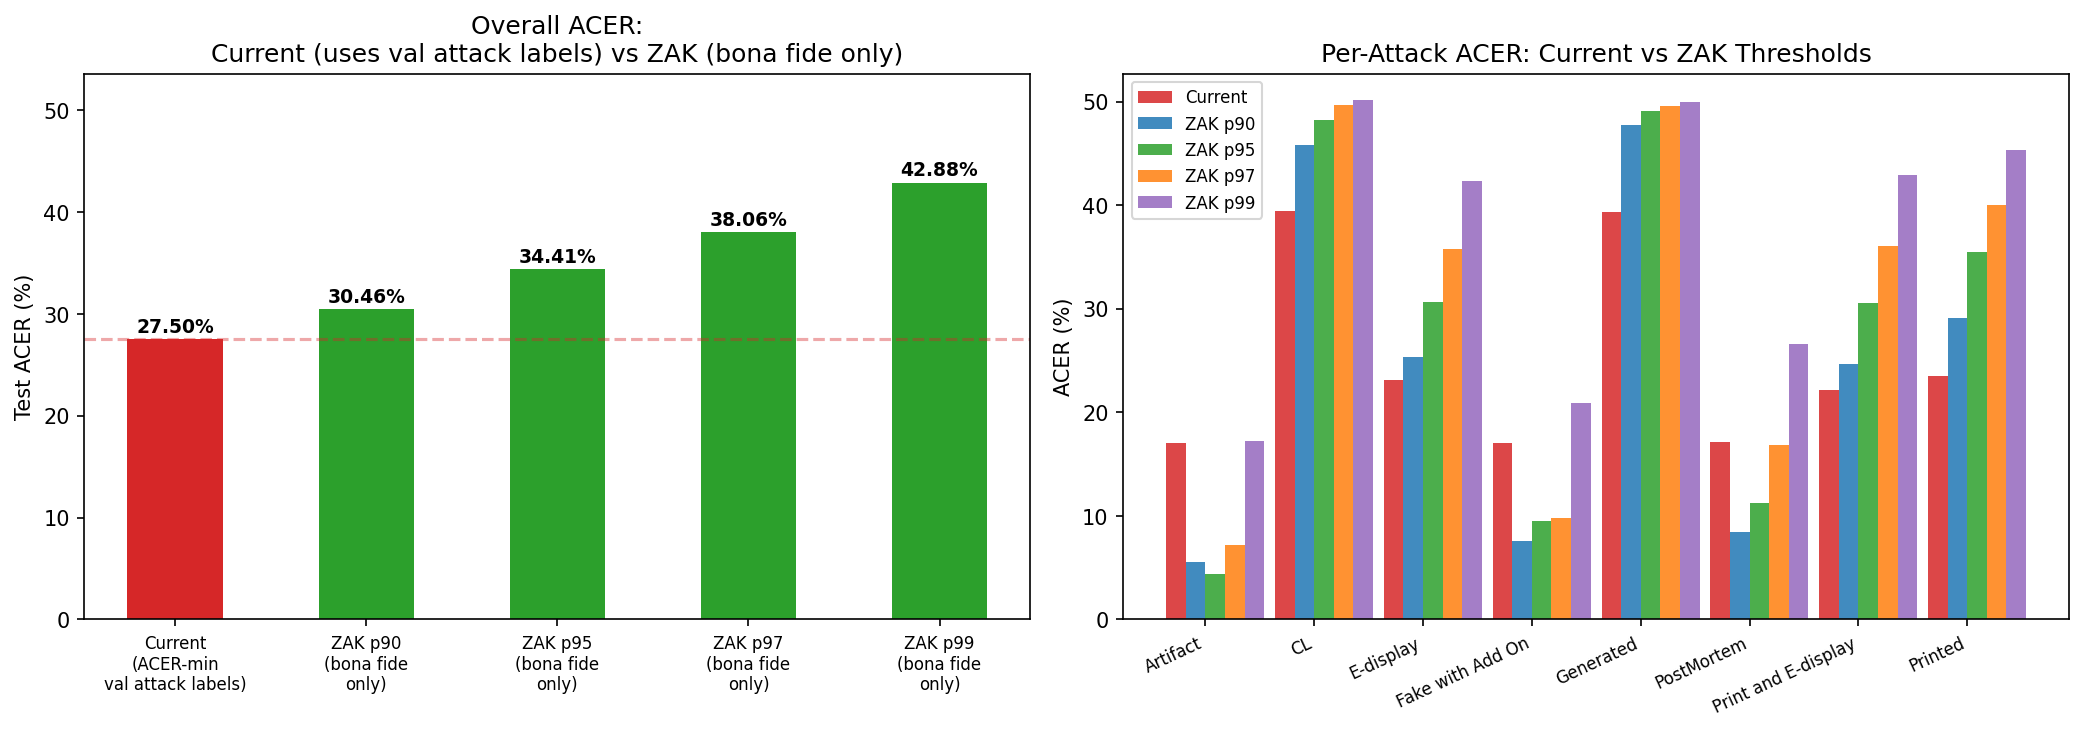

Values plotted in this chart, from the file beside it:
attack, current, zak_p90, zak_p95, zak_p97, zak_p99
Artifact, 0.1703, 0.05574, 0.04356, 0.07152, 0.1718
CL, 0.3945, 0.4585, 0.4817, 0.4963, 0.5019
E-display, 0.2307, 0.2534, 0.3069, 0.358, 0.4232
Fake with Add On, 0.1703, 0.07569, 0.0949, 0.09822, 0.2087
Generated, 0.3935, 0.4772, 0.4907, 0.496, 0.4999
PostMortem, 0.1715, 0.08458, 0.1129, 0.1683, 0.2664
Print and E-display, 0.2214, 0.2471, 0.3058, 0.3609, 0.4292
Printed, 0.2351, 0.2914, 0.3545, 0.4004, 0.4536
ALL, 0.275, 0.3046, 0.3441, 0.3806, 0.4288
